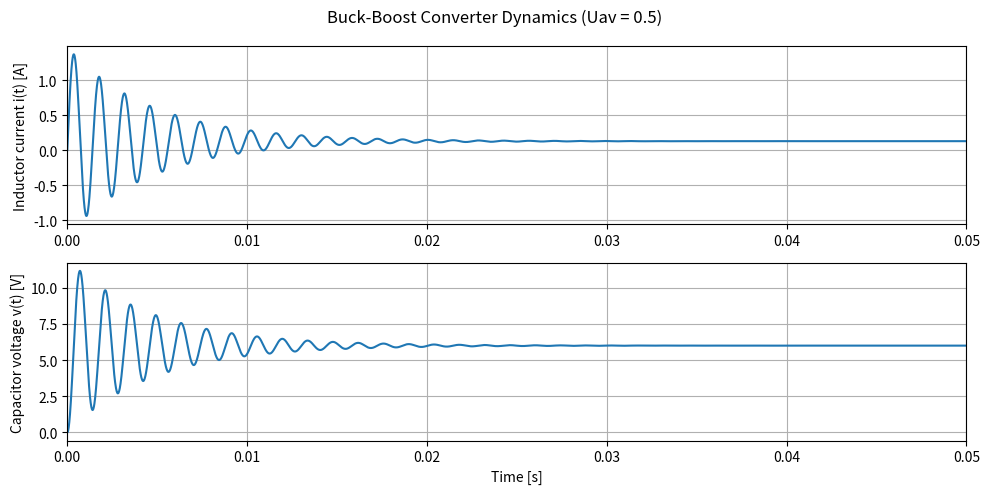

Write the Python code that produced this figure.
import numpy as np
from scipy.integrate import odeint
import matplotlib.pyplot as plt

def buck(x,t, L, R, C, Uav, E):
    i,v = x
    di_dt = E * Uav / L - v / L
    dv_dt = i / C - v / R / C
    return [di_dt, dv_dt]

# Differential equations
def buck_boost(x, t, L, R, C, Uav, E):
    i, v = x
    di_dt = (E * Uav / L) + (1 - Uav) * v / L
    dv_dt = - (1 - Uav) * i / C - v / (R * C)
    return [di_dt, dv_dt]


# Differential equations with non-negative current enforcement
def buck_boost_clamped(x, t, L, R, C, Uav, E):
    i, v = x

    # original derivatives
    di_dt = (E * Uav) / L + (1 - Uav) * v / L
    # use i_eff = max(i, 0) to avoid small negative numerical jitter
    i_eff = max(i, 0.0)
    dv_dt = - (1 - Uav) * i_eff / C - v / (R * C)

    # enforce diode-like clamp: if current is zero (or negative)
    # and derivative would push it negative, forbid it (set di_dt = 0)
    if i <= 0.0 and di_dt < 0.0:
        di_dt = 0.0

    return [di_dt, dv_dt]

    
def main():
    # Parameters
    L = 1e-3      # H
    R = 47         # ohms
    C = 50e-6      # F
    Uav = 0.5      # duty ratio
    E = 12         # input voltage [V]

    # Time vector (0 to 3 seconds, 0.01 s step)
    t_ini = 0
    t_stop = 5e-2
    t_step = 1e-5
    t = np.arange(t_ini, t_stop, t_step)
    
    # Initial conditions
    x0 = [0, 0]

    
    # Solve system
    sol = odeint(buck, x0, t, args=(L, R, C, Uav, E))
    i = sol[:, 0]
    v = sol[:, 1]
    
    # Plot
    plt.figure(figsize=(10,5))
    
    plt.subplot(2,1,1)
    plt.plot(t, i)
    plt.xlim(t_ini, t_stop)
    plt.ylabel("Inductor current i(t) [A]")
    plt.grid(True)
    
    plt.subplot(2,1,2)
    plt.plot(t, v)
    plt.xlim(t_ini, t_stop)
    plt.xlabel("Time [s]")
    plt.ylabel("Capacitor voltage v(t) [V]")
    plt.grid(True)
    
    plt.suptitle(f"Buck-Boost Converter Dynamics (Uav = {Uav})")
    plt.tight_layout()
    plt.show()
    

if __name__ == "__main__":
    main()

